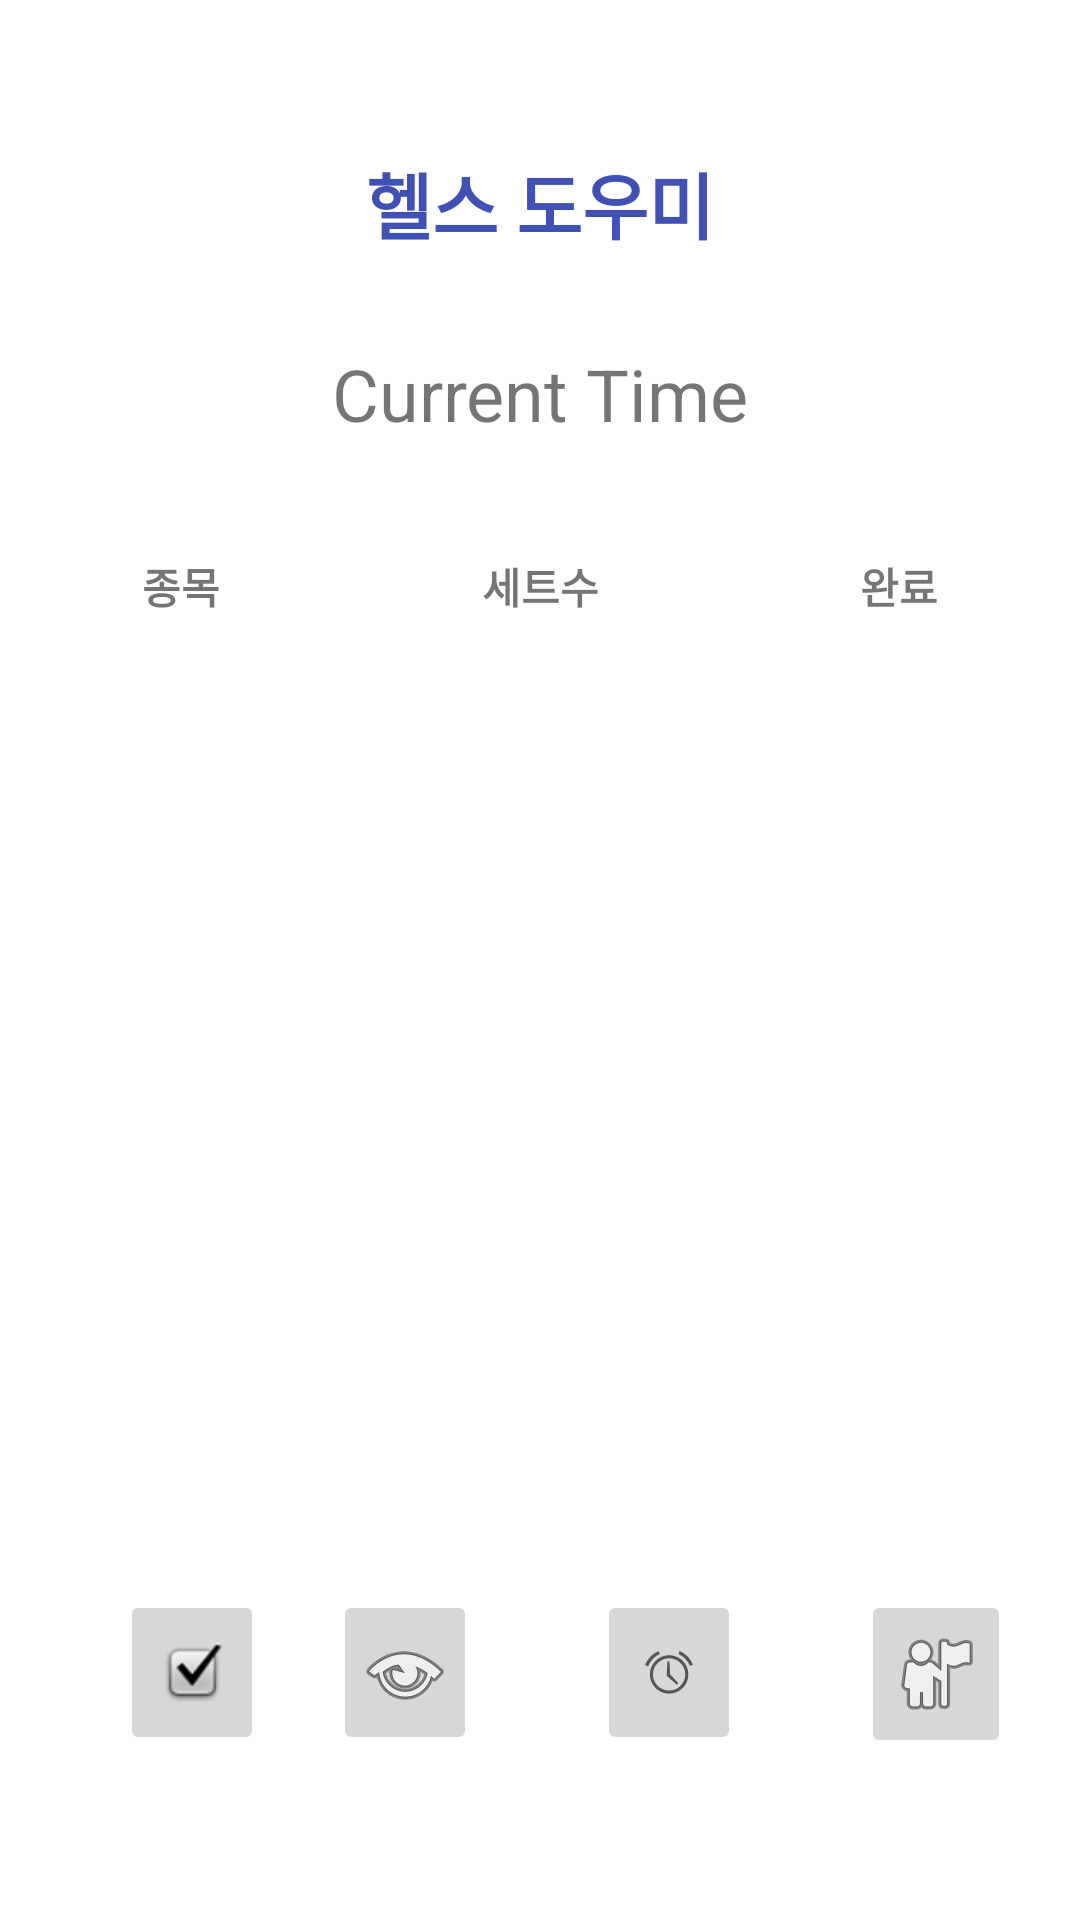

Layout XML and referenced resources for this Android screen:
<!-- AndroidManifest.xml: application theme Theme.HealthSupporter -->
<!-- res/layout/activity_main.xml -->
<?xml version="1.0" encoding="utf-8"?>
<androidx.constraintlayout.widget.ConstraintLayout xmlns:android="http://schemas.android.com/apk/res/android"
    xmlns:app="http://schemas.android.com/apk/res-auto"
    xmlns:tools="http://schemas.android.com/tools"
    android:layout_width="match_parent"
    android:layout_height="match_parent"
    tools:context=".MainActivity">

    <TextView
        android:id="@+id/textView4"
        android:layout_width="wrap_content"
        android:layout_height="wrap_content"
        android:layout_marginStart="15dp"
        android:layout_marginTop="50dp"
        android:layout_marginEnd="15dp"
        android:text="헬스 도우미"
        android:textColor="#3F51B5"
        android:textSize="24sp"
        android:textStyle="bold"
        app:layout_constraintEnd_toEndOf="parent"
        app:layout_constraintStart_toStartOf="parent"
        app:layout_constraintTop_toTopOf="parent" />


    <ImageButton
        android:id="@+id/img_alarm"
        android:layout_width="48dp"
        android:layout_height="55dp"
        android:layout_marginStart="20dp"
        android:layout_marginTop="530dp"
        android:layout_marginEnd="20dp"
        android:contentDescription="알람"
        app:layout_constraintEnd_toStartOf="@+id/img_goal"
        app:layout_constraintStart_toEndOf="@+id/img_recommend"
        app:layout_constraintTop_toTopOf="parent"
        app:srcCompat="@android:drawable/ic_lock_idle_alarm" />

    <ImageButton
        android:id="@+id/img_main"
        android:layout_width="48dp"
        android:layout_height="55dp"
        android:layout_marginStart="40dp"
        android:layout_marginTop="530dp"
        android:layout_marginEnd="20dp"
        android:contentDescription="메인화면"
        app:layout_constraintEnd_toStartOf="@+id/img_alarm"
        app:layout_constraintHorizontal_bias="0.0"
        app:layout_constraintStart_toStartOf="parent"
        app:layout_constraintTop_toTopOf="parent"
        app:srcCompat="@android:drawable/checkbox_on_background" />



    <ImageButton
        android:id="@+id/img_goal"
        android:layout_width="50dp"
        android:layout_height="56dp"
        android:layout_marginStart="20dp"
        android:layout_marginTop="530dp"
        android:layout_marginEnd="40dp"
        android:contentDescription="달성률"
        app:layout_constraintEnd_toEndOf="parent"
        app:layout_constraintStart_toEndOf="@+id/img_alarm"
        app:layout_constraintTop_toTopOf="parent"
        app:srcCompat="@android:drawable/ic_menu_myplaces" />

    <ImageButton
        android:id="@+id/img_recommend"
        android:layout_width="48dp"
        android:layout_height="55dp"
        android:layout_marginStart="40dp"
        android:layout_marginTop="530dp"
        android:layout_marginEnd="20dp"
        android:contentDescription="추천"
        app:layout_constraintEnd_toStartOf="@+id/img_alarm"
        app:layout_constraintStart_toEndOf="@+id/img_main"
        app:layout_constraintTop_toTopOf="parent"
        app:srcCompat="@android:drawable/ic_menu_view" />

    <TextView
        android:id="@+id/currentTime"
        android:layout_width="wrap_content"
        android:layout_height="wrap_content"
        android:layout_marginStart="130dp"
        android:layout_marginTop="30dp"
        android:layout_marginEnd="130dp"
        android:text="Current Time"
        android:textSize="24sp"
        app:layout_constraintEnd_toEndOf="parent"
        app:layout_constraintStart_toStartOf="parent"
        app:layout_constraintTop_toBottomOf="@+id/textView4" />

    <TextView
        android:id="@+id/complete"
        android:layout_width="wrap_content"
        android:layout_height="wrap_content"
        android:layout_marginStart="40dp"
        android:layout_marginTop="185dp"
        android:layout_marginEnd="40dp"
        android:text="완료"
        android:textStyle="bold"
        app:layout_constraintEnd_toEndOf="parent"
        app:layout_constraintStart_toEndOf="@+id/set"
        app:layout_constraintTop_toTopOf="parent" />

    <TextView
        android:id="@+id/set"
        android:layout_width="wrap_content"
        android:layout_height="wrap_content"
        android:layout_marginStart="40dp"
        android:layout_marginTop="185dp"
        android:layout_marginEnd="40dp"
        android:text="세트수"
        android:textStyle="bold"
        app:layout_constraintEnd_toStartOf="@+id/complete"
        app:layout_constraintStart_toEndOf="@+id/Weight"
        app:layout_constraintTop_toTopOf="parent" />

    <TextView
        android:id="@+id/Weight"
        android:layout_width="wrap_content"
        android:layout_height="wrap_content"
        android:layout_marginStart="40dp"
        android:layout_marginTop="185dp"
        android:layout_marginEnd="40dp"
        android:text="종목"
        android:textStyle="bold"
        app:layout_constraintEnd_toStartOf="@+id/set"
        app:layout_constraintStart_toStartOf="parent"
        app:layout_constraintTop_toTopOf="parent" />


</androidx.constraintlayout.widget.ConstraintLayout>
<!-- resources referenced by this layout -->
<resources>
  <style name="Theme.HealthSupporter" parent="Theme.MaterialComponents.DayNight.DarkActionBar">
          
          <item name="colorPrimary">@color/purple_500</item>
          <item name="colorPrimaryVariant">@color/purple_700</item>
          <item name="colorOnPrimary">@color/white</item>
          
          <item name="colorSecondary">@color/teal_200</item>
          <item name="colorSecondaryVariant">@color/teal_700</item>
          <item name="colorOnSecondary">@color/black</item>
          
          <item name="android:statusBarColor">?attr/colorPrimaryVariant</item>
          
      </style>
  <!-- not gathered from this repository: default colours our renderer supplied (Android Studio template values) -->
  <color name="purple_500">#FF6200EE</color>
  <color name="purple_700">#FF3700B3</color>
  <color name="teal_200">#FF03DAC5</color>
  <color name="teal_700">#FF018786</color>
  <color name="black">#FF000000</color>
  <color name="white">#FFFFFFFF</color>
</resources>
